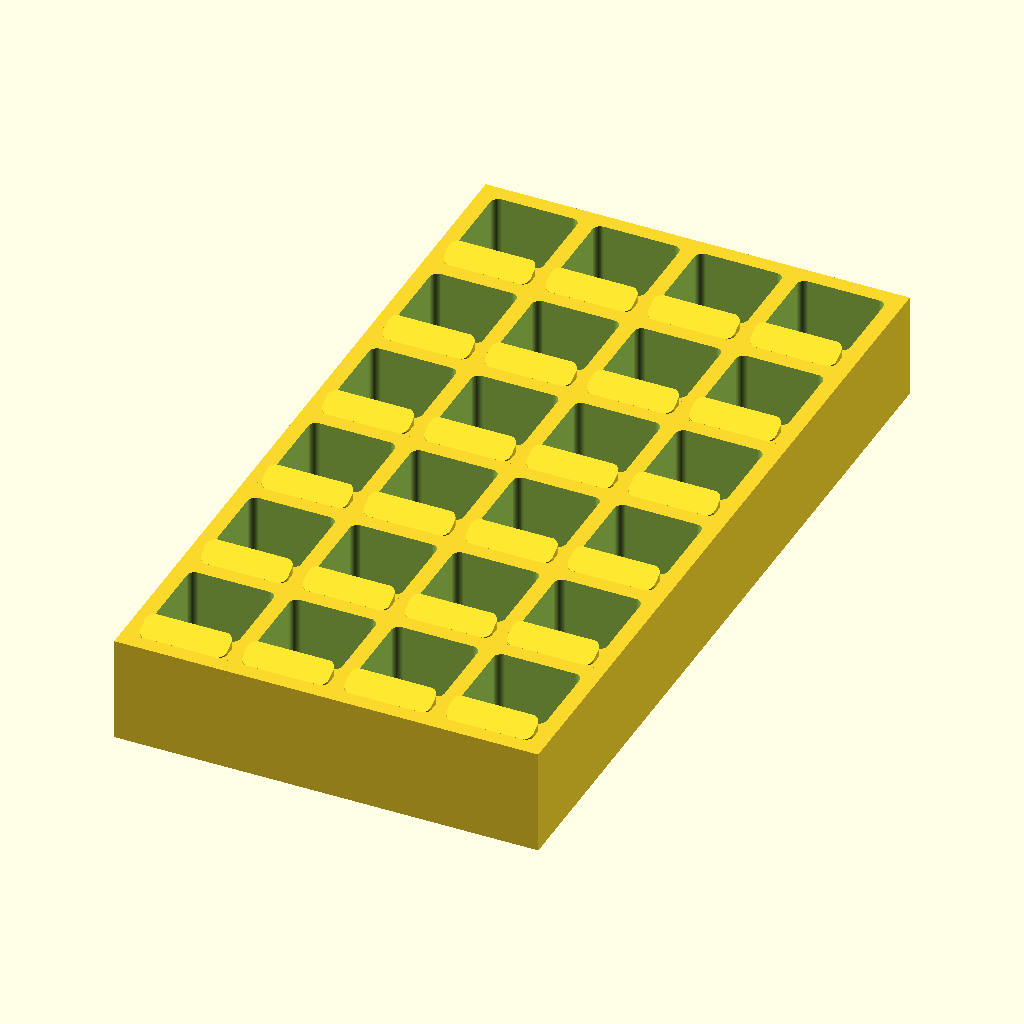
Cell 1: the model at its default parameters.
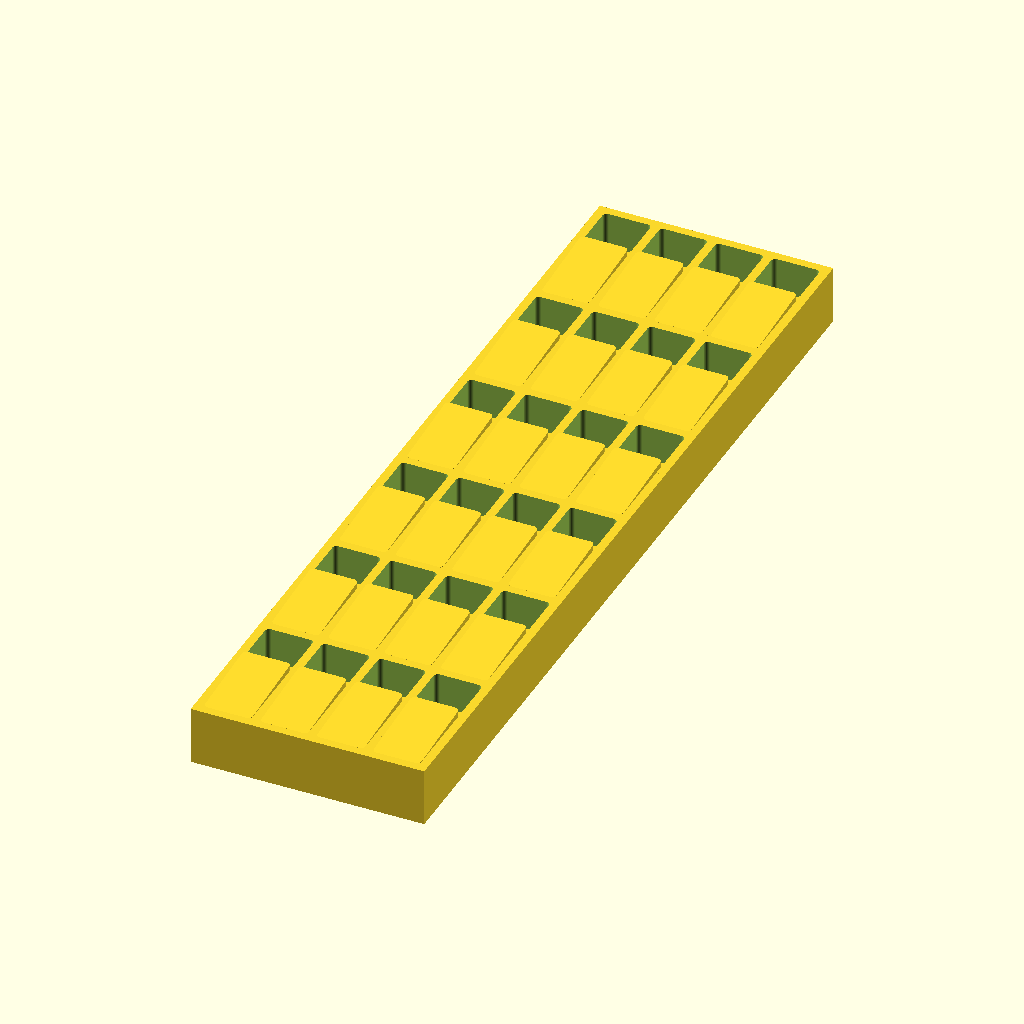
Cell 2: the same model with target_depth = 405.712.
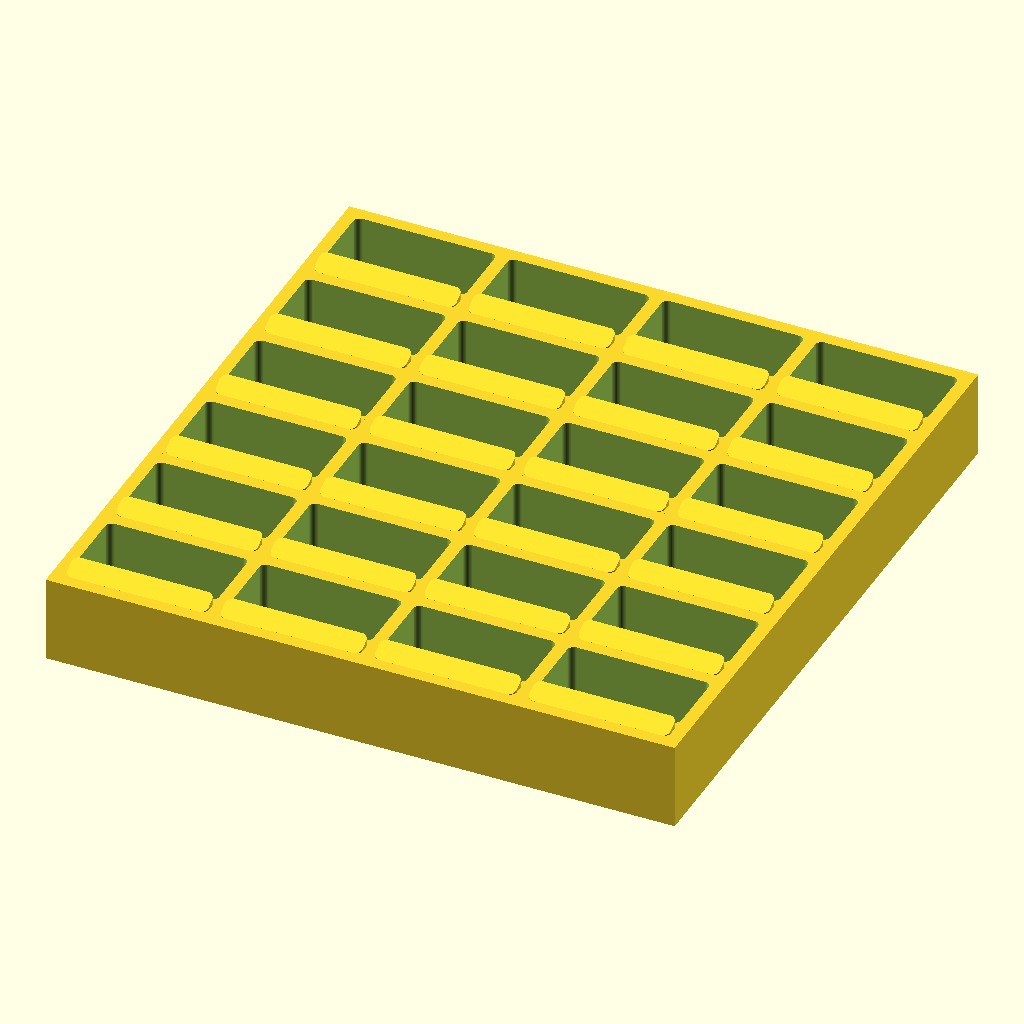
Cell 3 — slot_width set to 44, the other parameters unchanged.
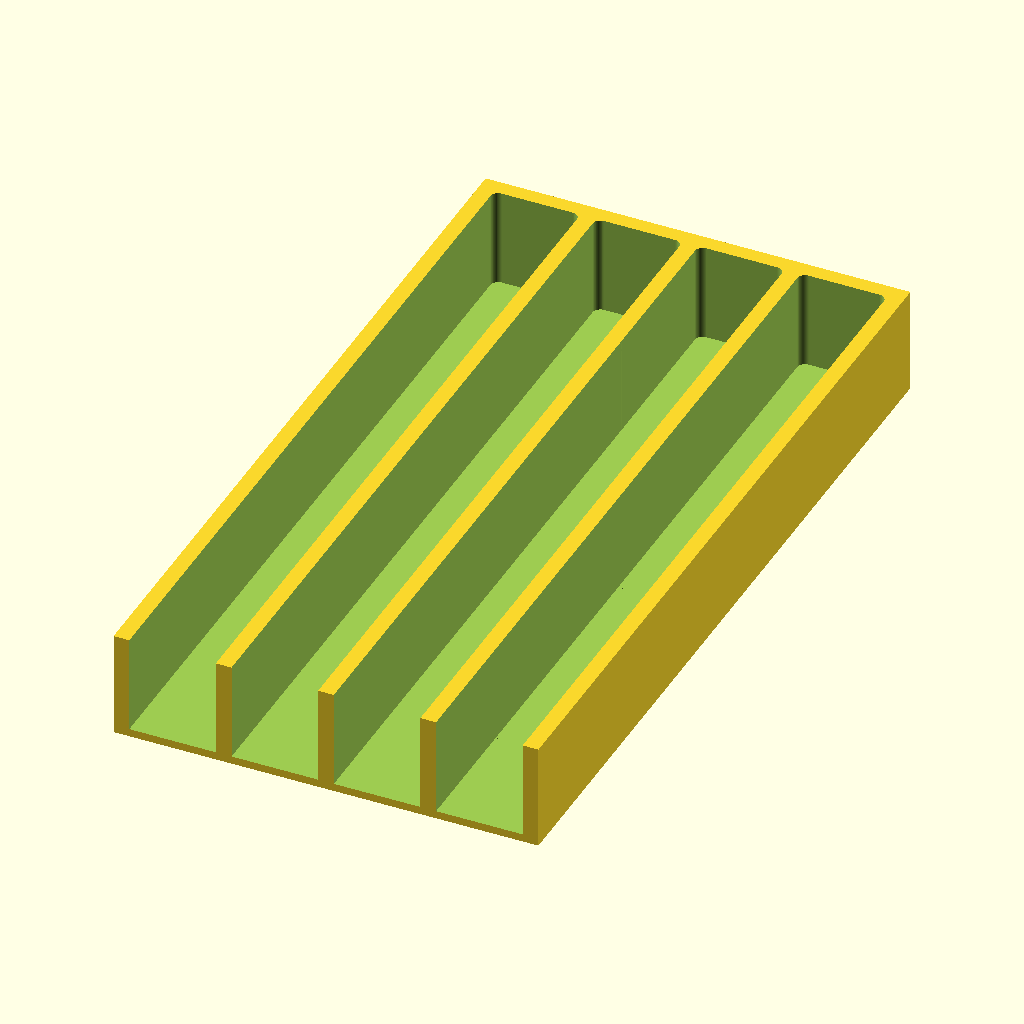
Cell 4: the same model with slot_depth = 44.
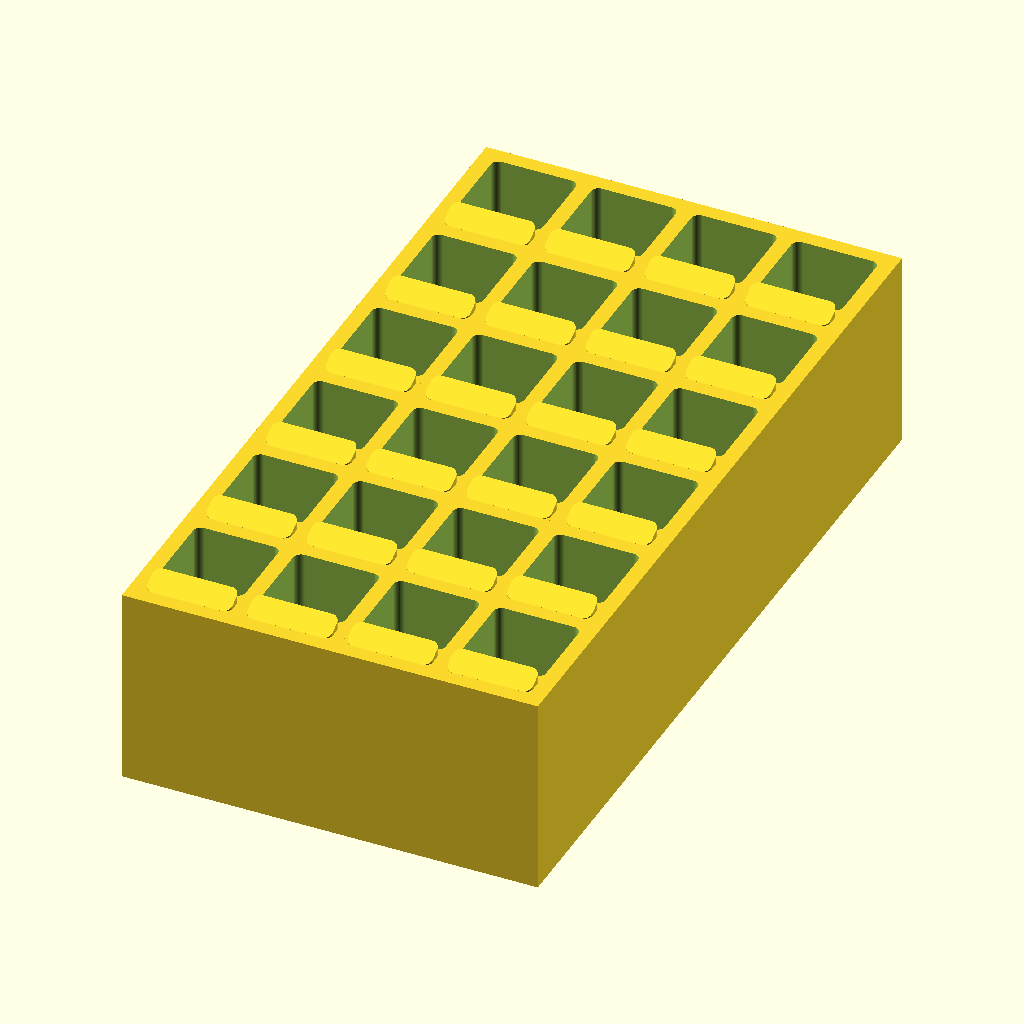
Cell 5: slot_height = 50 (everything else at default).
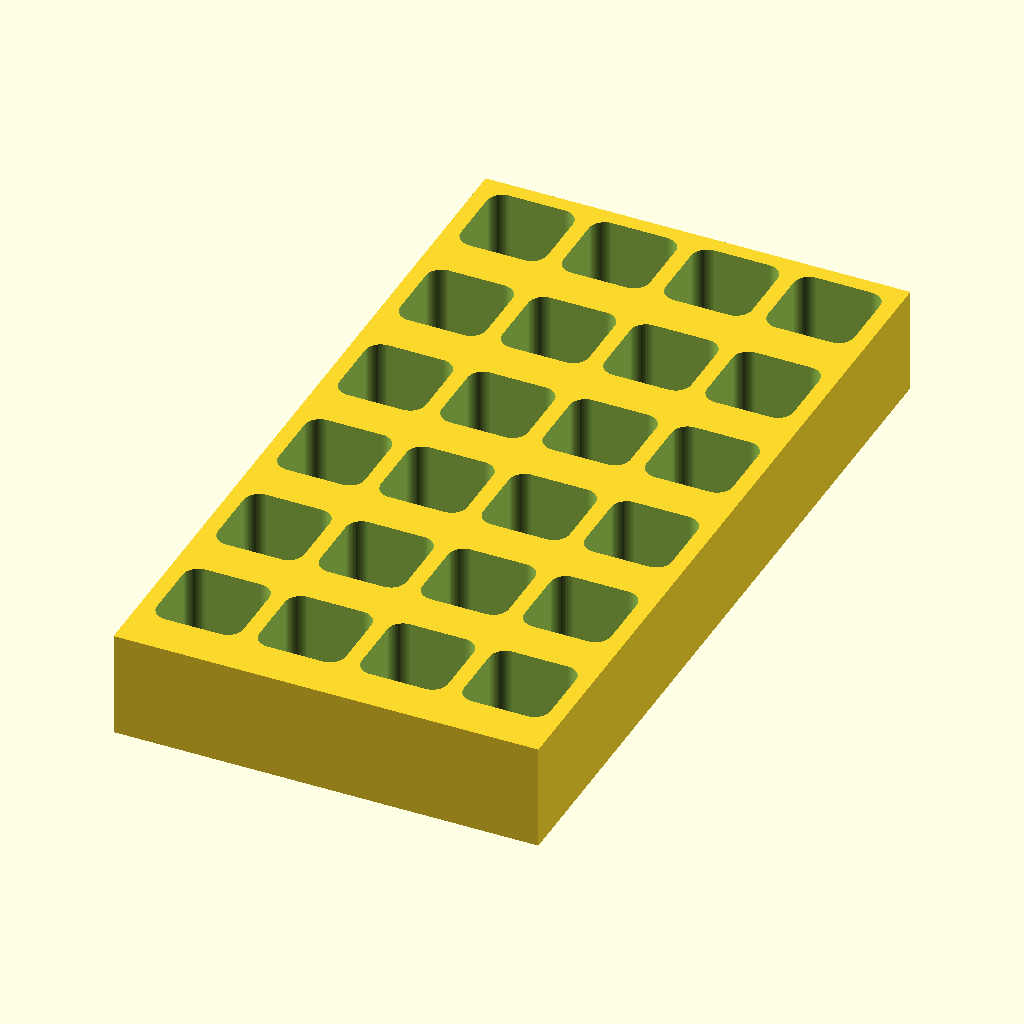
Cell 6: the same model with corner_radius = 4.
All cells are drawn from the same view direction (rotation 55°, 0°, 25°, orthographic, colour scheme Cornfield), but the view is re-fitted for each cell, so position and scale can differ between cells as well as the parameter.
Source of the model, generated_models/openscad/lipstick_organizer/lipstick_organizer.scad:
$fn = 60; // Higher number = smoother curves

// --- PARAMETERS ---
// Target Dimensions to match Hex Organizer
target_depth = 202.856; // Forces the block to be exactly this deep

// Lipstick slot dimensions
slot_width = 22;        // Width of the slot
slot_depth = 22;        // Depth of the slot
slot_height = 25.0;     // Height of the block
corner_radius = 2.0;    // How much to round the corners

// Label Ramp dimensions
ramp_height = 3.0;      // How high the ramp rises
gap_before_slot = 1.0;  // Gap between ramp end and slot

// Grid configuration
cols = 4;
rows = 6;

// Structural settings
wall_thickness = 4;
base_thickness = 2.0;

// --- CALCULATIONS ---
// Calculate label_depth automatically to ensure total_depth perfectly matches target_depth
label_depth = ((target_depth - wall_thickness) / rows) - slot_depth - wall_thickness;

y_stride = label_depth + slot_depth + wall_thickness;
total_width = wall_thickness + cols * (slot_width + wall_thickness);
total_depth = wall_thickness + (rows * y_stride); 
total_height = slot_height + base_thickness;

// Output dimensions to the console
echo(str("Total Width (X): ", total_width, " mm"));
echo(str("Total Depth (Y): ", total_depth, " mm"));
echo(str("Total Height (Z): ", total_height, " mm"));

// --- MODULES ---
// Creates a rounded square for cutouts and footprints
module rounded_square(size, r) {
    offset(r = r) square([size[0] - 2*r, size[1] - 2*r], center = true);
}

// --- MODEL GENERATION ---
module lipstick_organizer() {
    union() {
        
        // 1. MAIN BLOCK WITH ROUNDED CUTOUTS
        difference() {
            cube([total_width, total_depth, total_height]);
            
            for (r = [0 : rows - 1]) {
                for (c = [0 : cols - 1]) {
                    // Center point of the slot
                    x_slot = wall_thickness + (c * (slot_width + wall_thickness)) + (slot_width/2);
                    y_slot = wall_thickness + (r * y_stride) + label_depth + (slot_depth/2);
                    
                    translate([x_slot, y_slot, base_thickness])
                    linear_extrude(slot_height + 1)
                        rounded_square([slot_width, slot_depth], corner_radius);
                }
            }
        }
        
        // 2. INTERSECTED ROUNDED RAMPS
        for (r = [0 : rows - 1]) {
            for (c = [0 : cols - 1]) {
                
                ramp_length = label_depth - gap_before_slot;
                
                // Center point of the ramp footprint
                x_center = wall_thickness + (c * (slot_width + wall_thickness)) + (slot_width/2);
                y_ramp_center = wall_thickness + (r * y_stride) + (ramp_length/2);
                
                translate([x_center, y_ramp_center, total_height])
                intersection() {
                    // Shape A: The perfectly rounded footprint extruded straight up
                    linear_extrude(ramp_height) 
                        rounded_square([slot_width, ramp_length], corner_radius);
                    
                    // Shape B: The slanted wedge (made slightly wider to ensure a clean cut)
                    translate([-(slot_width + 2)/2, -ramp_length/2, 0])
                    hull() {
                        // Front edge (flat on surface)
                        cube([slot_width + 2, 0.01, 0.01]);
                        // Back edge (raised to ramp_height)
                        translate([0, ramp_length - 0.01, 0])
                            cube([slot_width + 2, 0.01, ramp_height]);
                    }
                }
            }
        }
    }
}

lipstick_organizer();
Parameter table extracted from the source (name, type, default, range or options):
target_depth: number, default 202.856
slot_width: number, default 22
slot_depth: number, default 22
slot_height: number, default 25
corner_radius: number, default 2
ramp_height: number, default 3
gap_before_slot: number, default 1
cols: number, default 4
rows: number, default 6
wall_thickness: number, default 4
base_thickness: number, default 2
